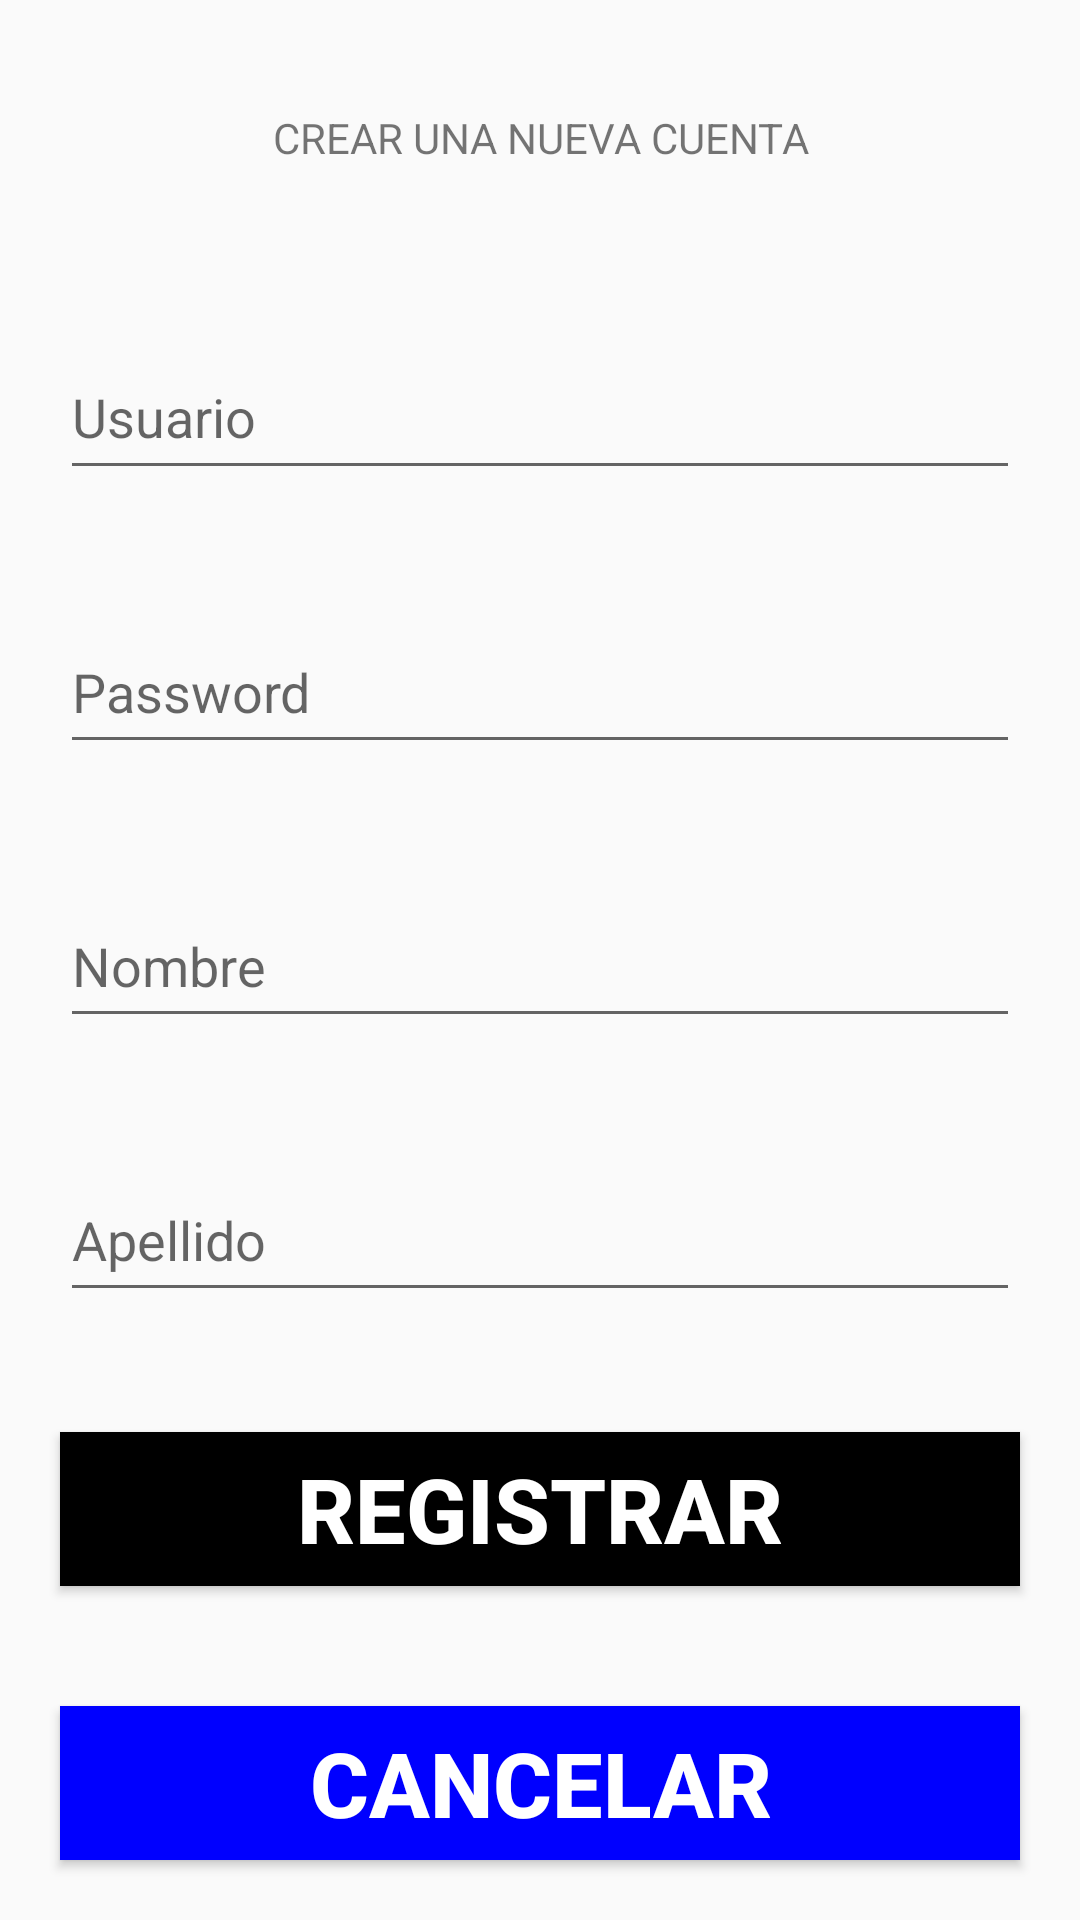

The Android layout XML behind this screen, and the referenced resources:
<!-- AndroidManifest.xml: application theme Theme.AppCompat.Light.NoActionBar -->
<!-- res/layout/registrar.xml -->
<?xml version="1.0" encoding="utf-8"?>
<LinearLayout

    xmlns:android="http://schemas.android.com/apk/res/android"
    xmlns:app="http://schemas.android.com/apk/res-auto"
    xmlns:tools="http://schemas.android.com/tools"
    android:layout_width="match_parent"
    android:layout_height="match_parent"
    android:orientation="vertical"
    tools:context=".Registrar">


    <TextView
        android:id="@+id/RegLabelTit"
        android:layout_width="match_parent"
        android:layout_height="match_parent"
        android:layout_margin="20dp"
        android:layout_weight="1"
        android:gravity="center"
        android:text="@string/tvRegistrartit"
        android:autofillHints="" />
    <EditText
        android:id="@+id/RegUser"
        android:layout_width="match_parent"
        android:layout_height="match_parent"
        android:layout_margin="20dp"
        android:layout_weight="1"
        android:hint="@string/editTextUser"
        android:inputType="textEmailAddress"
        android:autofillHints=""
        tools:ignore="ContentDescription" />

    <EditText
        android:id="@+id/RegPass"
        android:layout_width="match_parent"
        android:layout_height="match_parent"
        android:layout_margin="20dp"
        android:layout_weight="1"
        android:hint="@string/editTextPass"
        android:inputType="textPassword"
        android:autofillHints="" />

    <EditText
        android:id="@+id/RegNombre"
        android:layout_width="match_parent"
        android:layout_height="match_parent"
        android:layout_margin="20dp"
        android:layout_weight="1"
        android:hint="@string/etRegNombre"
        android:inputType="text"
        android:autofillHints="" />

    <EditText
        android:id="@+id/RegApellido"
        android:layout_width="match_parent"
        android:layout_height="match_parent"
        android:layout_margin="20dp"
        android:layout_weight="1"
        android:hint="@string/etRegApellido"
        android:inputType="text"
        android:autofillHints="" />


    <Button
        android:id="@+id/btnRegRegistrar"
        android:layout_width="match_parent"
        android:layout_height="match_parent"
        android:layout_margin="20dp"
        android:layout_weight="1"
        android:background="@color/black"
        android:text="@string/btnRegistrar"
        android:textColor="#ffffff"
        android:textSize="30sp"
        android:textStyle="bold" />

    <Button
        android:id="@+id/btnRegCancelar"
        android:layout_width="match_parent"
        android:layout_height="match_parent"
        android:layout_margin="20dp"
        android:layout_weight="1"
        android:background="#0000ff"
        android:text="@string/btnCancelar"
        android:textColor="#ffffff"
        android:textSize="30sp"
        android:textStyle="bold" />
</LinearLayout>
<!-- resources referenced by this layout -->
<resources>
  <string name="btnCancelar">Cancelar</string>
  <string name="btnRegistrar">Registrar</string>
  <string name="editTextPass">Password</string>
  <string name="editTextUser">Usuario</string>
  <string name="etRegApellido">Apellido</string>
  <string name="etRegNombre">Nombre</string>
  <string name="tvRegistrartit">CREAR UNA NUEVA CUENTA</string>
  <!-- not gathered from this repository: default colours our renderer supplied (Android Studio template values) -->
  <color name="black">#FF000000</color>
</resources>
